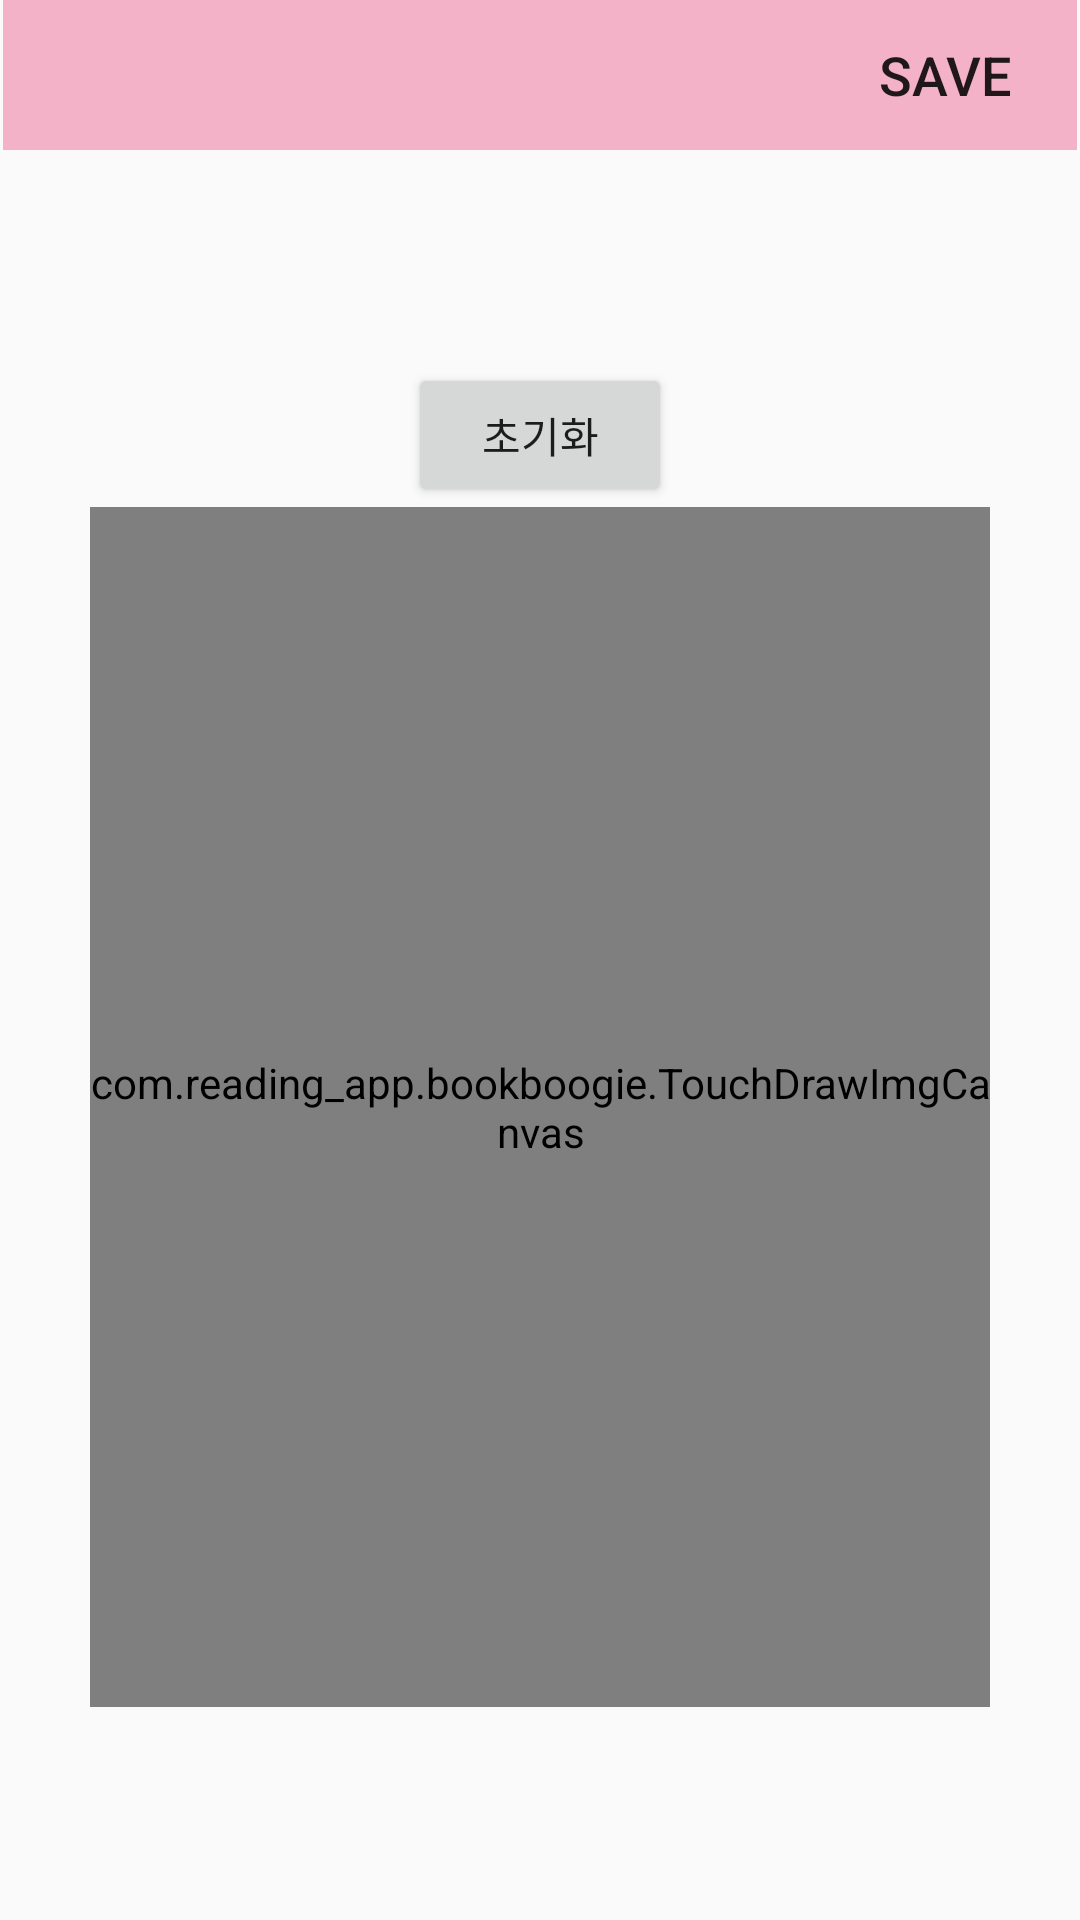

Here is an Android app screen rendered from its layout file. Give the layout XML and the strings, colors and styles it references.
<!-- AndroidManifest.xml: application theme AppTheme -->
<!-- res/layout/activity_img_canvas.xml -->
<?xml version="1.0" encoding="utf-8"?>
<androidx.constraintlayout.widget.ConstraintLayout xmlns:android="http://schemas.android.com/apk/res/android"
    android:layout_width="match_parent"
    android:layout_height="match_parent"
    xmlns:app="http://schemas.android.com/apk/res-auto">

    <androidx.constraintlayout.widget.Guideline
        android:id="@+id/top_guideline_canvas"
        android:layout_width="wrap_content"
        android:layout_height="wrap_content"
        android:orientation="horizontal"
        app:layout_constraintGuide_begin="50dp" />

    <androidx.constraintlayout.widget.ConstraintLayout
        android:id="@+id/constraintLayout3"
        android:layout_width="0dp"
        android:layout_height="0dp"
        android:layout_marginStart="1dp"
        android:layout_marginLeft="1dp"
        android:layout_marginEnd="1dp"
        android:layout_marginRight="1dp"
        android:background="#F4B2C9"
        app:layout_constraintBottom_toTopOf="@+id/top_guideline_canvas"
        app:layout_constraintEnd_toEndOf="parent"
        app:layout_constraintHorizontal_bias="0.0"
        app:layout_constraintStart_toStartOf="parent"
        app:layout_constraintTop_toTopOf="parent"
        app:layout_constraintVertical_bias="0.0">

        <ImageButton
            android:id="@+id/backBtn"
            android:layout_width="63dp"
            android:layout_height="54dp"
            android:background="@android:color/transparent"
            app:layout_constraintBottom_toBottomOf="parent"
            app:layout_constraintStart_toStartOf="parent"
            app:layout_constraintTop_toTopOf="parent"
            app:srcCompat="@drawable/forward_page_yellow" />

        <Button
            android:id="@+id/saveBtn"
            android:layout_width="wrap_content"
            android:layout_height="0dp"
            android:background="@android:color/transparent"
            android:text="SAVE"
            android:textSize="18sp"
            app:layout_constraintBottom_toBottomOf="parent"
            app:layout_constraintEnd_toEndOf="parent"
            app:layout_constraintTop_toTopOf="parent" />

    </androidx.constraintlayout.widget.ConstraintLayout>

    <LinearLayout
        android:layout_width="0dp"
        android:layout_height="0dp"
        android:gravity="center"
        android:orientation="vertical"
        app:layout_constraintBottom_toBottomOf="parent"
        app:layout_constraintEnd_toEndOf="parent"
        app:layout_constraintHorizontal_bias="0.0"
        app:layout_constraintStart_toStartOf="parent"
        app:layout_constraintTop_toTopOf="@+id/top_guideline_canvas"
        app:layout_constraintVertical_bias="0.0">






















































        <Button
            android:id="@+id/initialize_btn"
            android:layout_width="wrap_content"
            android:layout_height="wrap_content"
            android:text="초기화" />

        <com.reading_app.bookboogie.TouchDrawImgCanvas
            android:id="@+id/img_canvas"
            android:layout_width="300dp"
            android:layout_height="400dp" />


    </LinearLayout>

</androidx.constraintlayout.widget.ConstraintLayout>
<!-- resources referenced by this layout -->
<resources>
  <style name="AppTheme" parent="Theme.AppCompat.Light.NoActionBar">
          
          <item name="colorPrimary">#332E3A</item>
          <item name="colorPrimaryDark">@color/colorPrimaryDark</item>
          <item name="colorAccent">#FFC107</item>
      </style>
  <color name="colorPrimaryDark">#3700B3</color>
</resources>
